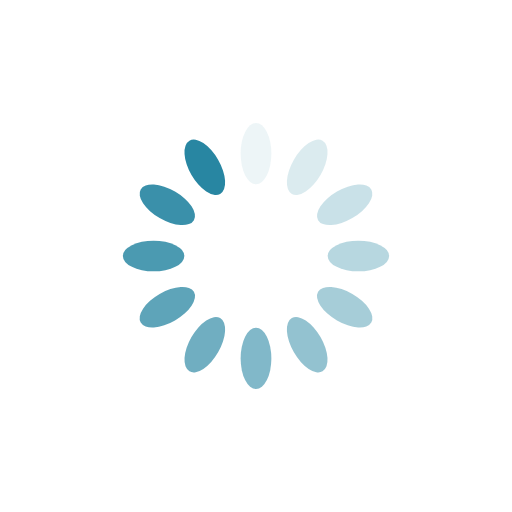
t = 0.00 s
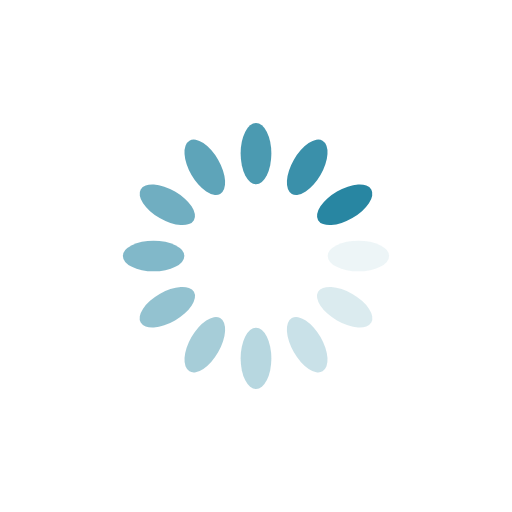
t = 0.25 s
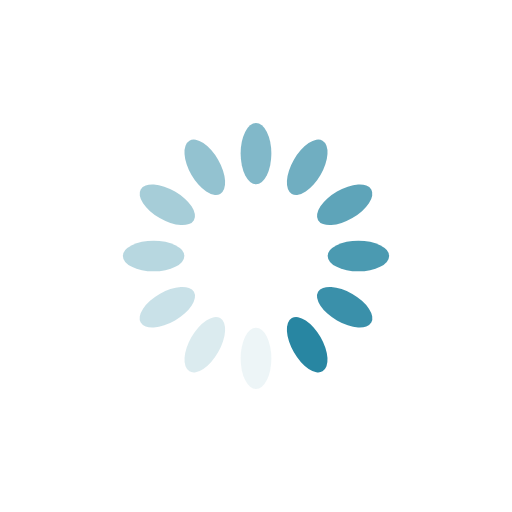
t = 0.50 s
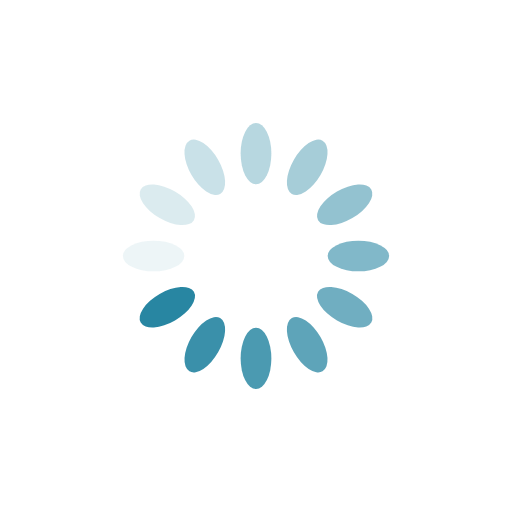
t = 0.75 s

The animated SVG that drew these frames (rendered in a browser with its animation timeline set to each time). Animation: 12 SMIL elements (animate=12); one cycle of 1.00 s, repeats indefinitely.

<?xml version="1.0" encoding="utf-8"?>
<svg xmlns="http://www.w3.org/2000/svg" xmlns:xlink="http://www.w3.org/1999/xlink" style="margin: auto; background: none; display: block; shape-rendering: auto;" width="200px" height="200px" viewBox="0 0 100 100" preserveAspectRatio="xMidYMid">
<g transform="rotate(0 50 50)">
  <rect x="47" y="24" rx="3" ry="6" width="6" height="12" fill="#2886a2">
    <animate attributeName="opacity" values="1;0" keyTimes="0;1" dur="1s" begin="-0.9166666666666666s" repeatCount="indefinite"></animate>
  </rect>
</g><g transform="rotate(30 50 50)">
  <rect x="47" y="24" rx="3" ry="6" width="6" height="12" fill="#2886a2">
    <animate attributeName="opacity" values="1;0" keyTimes="0;1" dur="1s" begin="-0.8333333333333334s" repeatCount="indefinite"></animate>
  </rect>
</g><g transform="rotate(60 50 50)">
  <rect x="47" y="24" rx="3" ry="6" width="6" height="12" fill="#2886a2">
    <animate attributeName="opacity" values="1;0" keyTimes="0;1" dur="1s" begin="-0.75s" repeatCount="indefinite"></animate>
  </rect>
</g><g transform="rotate(90 50 50)">
  <rect x="47" y="24" rx="3" ry="6" width="6" height="12" fill="#2886a2">
    <animate attributeName="opacity" values="1;0" keyTimes="0;1" dur="1s" begin="-0.6666666666666666s" repeatCount="indefinite"></animate>
  </rect>
</g><g transform="rotate(120 50 50)">
  <rect x="47" y="24" rx="3" ry="6" width="6" height="12" fill="#2886a2">
    <animate attributeName="opacity" values="1;0" keyTimes="0;1" dur="1s" begin="-0.5833333333333334s" repeatCount="indefinite"></animate>
  </rect>
</g><g transform="rotate(150 50 50)">
  <rect x="47" y="24" rx="3" ry="6" width="6" height="12" fill="#2886a2">
    <animate attributeName="opacity" values="1;0" keyTimes="0;1" dur="1s" begin="-0.5s" repeatCount="indefinite"></animate>
  </rect>
</g><g transform="rotate(180 50 50)">
  <rect x="47" y="24" rx="3" ry="6" width="6" height="12" fill="#2886a2">
    <animate attributeName="opacity" values="1;0" keyTimes="0;1" dur="1s" begin="-0.4166666666666667s" repeatCount="indefinite"></animate>
  </rect>
</g><g transform="rotate(210 50 50)">
  <rect x="47" y="24" rx="3" ry="6" width="6" height="12" fill="#2886a2">
    <animate attributeName="opacity" values="1;0" keyTimes="0;1" dur="1s" begin="-0.3333333333333333s" repeatCount="indefinite"></animate>
  </rect>
</g><g transform="rotate(240 50 50)">
  <rect x="47" y="24" rx="3" ry="6" width="6" height="12" fill="#2886a2">
    <animate attributeName="opacity" values="1;0" keyTimes="0;1" dur="1s" begin="-0.25s" repeatCount="indefinite"></animate>
  </rect>
</g><g transform="rotate(270 50 50)">
  <rect x="47" y="24" rx="3" ry="6" width="6" height="12" fill="#2886a2">
    <animate attributeName="opacity" values="1;0" keyTimes="0;1" dur="1s" begin="-0.16666666666666666s" repeatCount="indefinite"></animate>
  </rect>
</g><g transform="rotate(300 50 50)">
  <rect x="47" y="24" rx="3" ry="6" width="6" height="12" fill="#2886a2">
    <animate attributeName="opacity" values="1;0" keyTimes="0;1" dur="1s" begin="-0.08333333333333333s" repeatCount="indefinite"></animate>
  </rect>
</g><g transform="rotate(330 50 50)">
  <rect x="47" y="24" rx="3" ry="6" width="6" height="12" fill="#2886a2">
    <animate attributeName="opacity" values="1;0" keyTimes="0;1" dur="1s" begin="0s" repeatCount="indefinite"></animate>
  </rect>
</g>
<!-- [ldio] generated by https://loading.io/ --></svg>